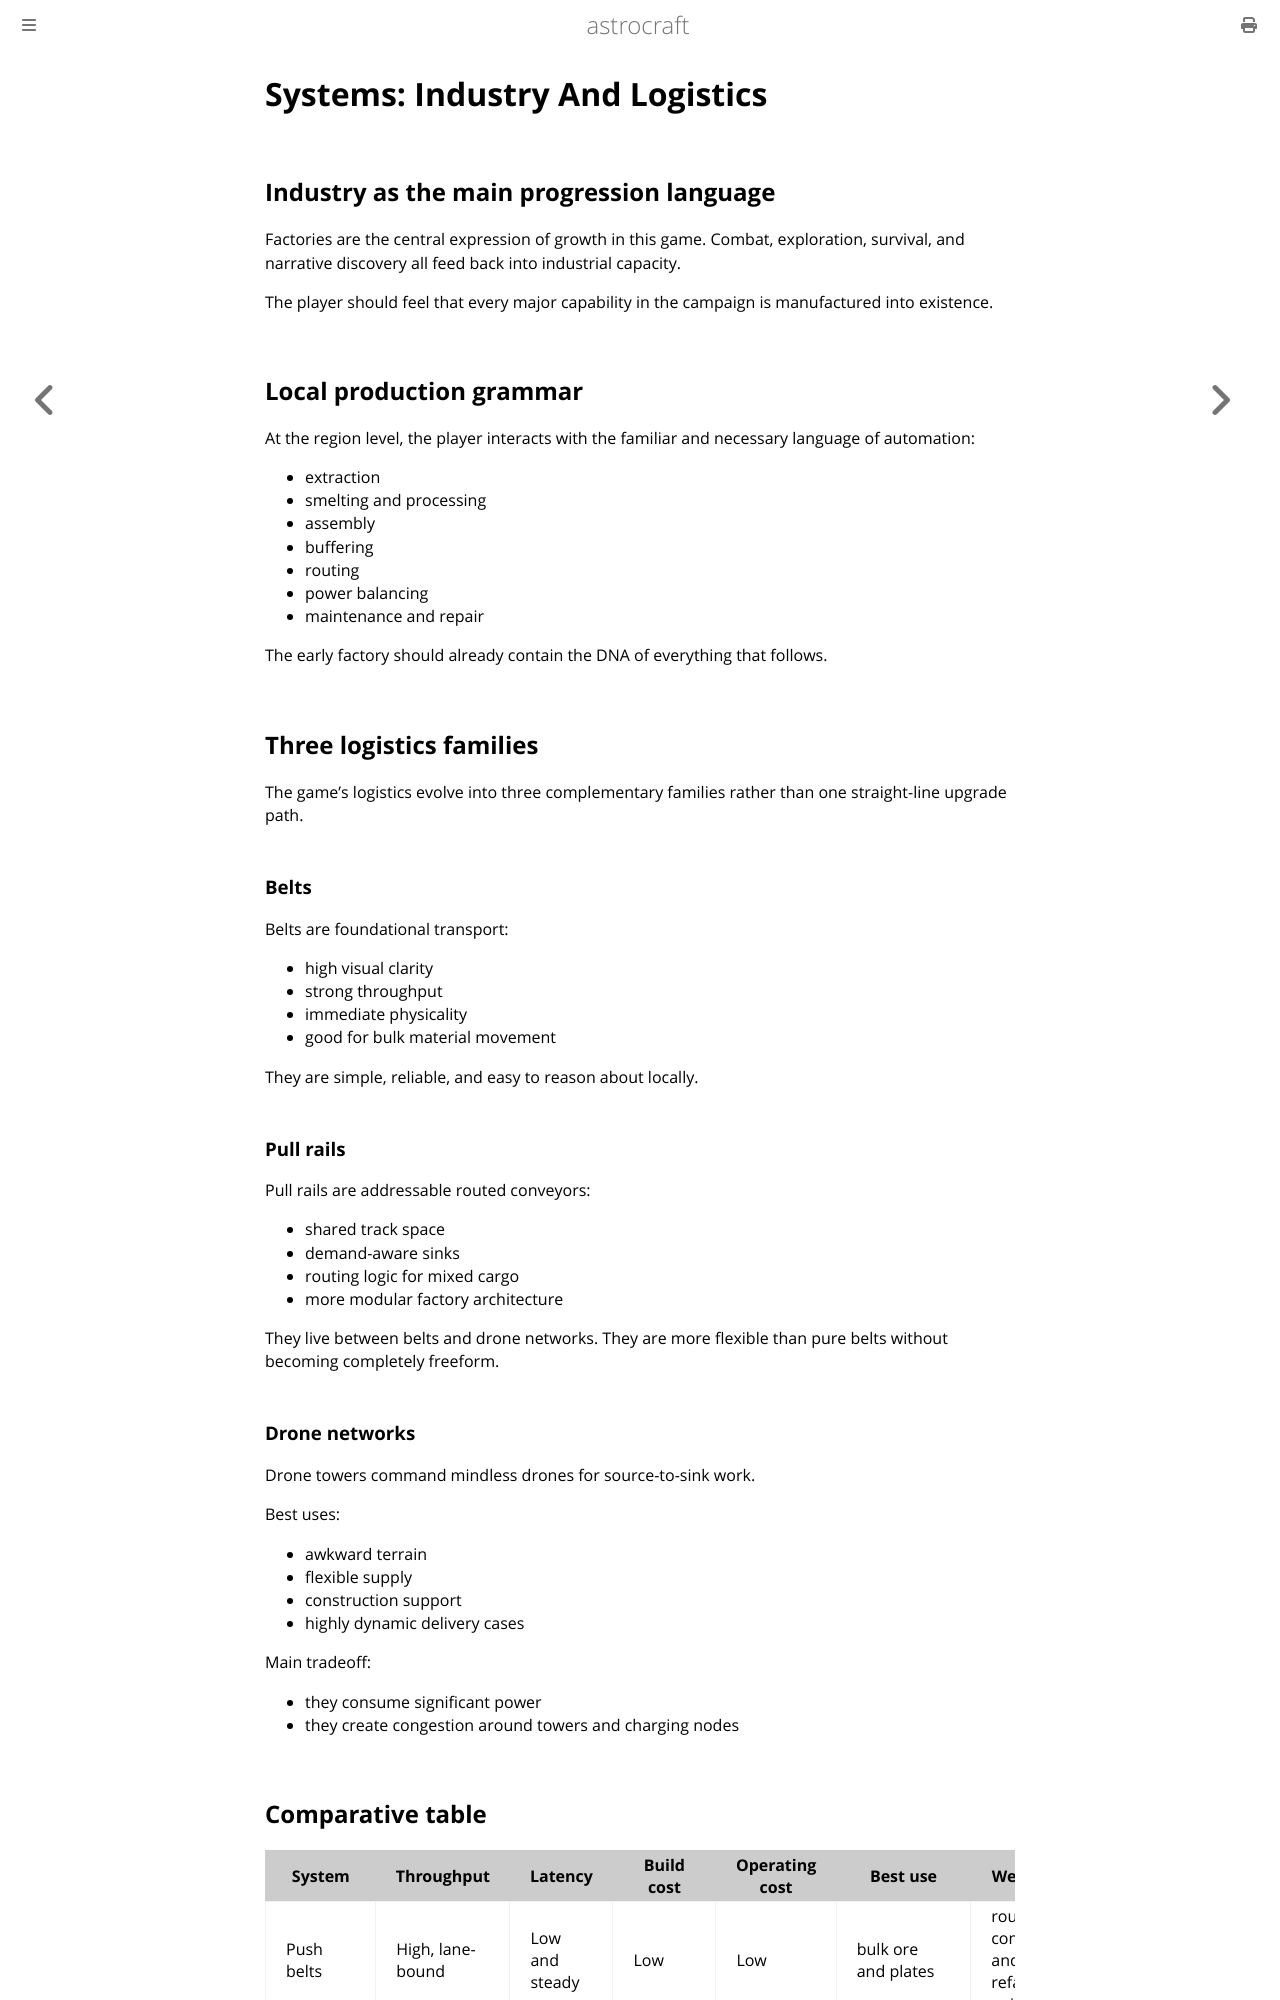

repository: astrocraft-game/idea · page: 06-systems-industry-and-logistics.html · generator: mdbook

# Systems: Industry And Logistics

## Industry as the main progression language

Factories are the central expression of growth in this game. Combat, exploration, survival, and narrative discovery all feed back into industrial capacity.

The player should feel that every major capability in the campaign is manufactured into existence.

## Local production grammar

At the region level, the player interacts with the familiar and necessary language of automation:

- extraction
- smelting and processing
- assembly
- buffering
- routing
- power balancing
- maintenance and repair

The early factory should already contain the DNA of everything that follows.

## Three logistics families

The game’s logistics evolve into three complementary families rather than one straight-line upgrade path.

### Belts

Belts are foundational transport:

- high visual clarity
- strong throughput
- immediate physicality
- good for bulk material movement

They are simple, reliable, and easy to reason about locally.

### Pull rails

Pull rails are addressable routed conveyors:

- shared track space
- demand-aware sinks
- routing logic for mixed cargo
- more modular factory architecture

They live between belts and drone networks. They are more flexible than pure belts without becoming completely freeform.

### Drone networks

Drone towers command mindless drones for source-to-sink work.

Best uses:

- awkward terrain
- flexible supply
- construction support
- highly dynamic delivery cases

Main tradeoff:

- they consume significant power
- they create congestion around towers and charging nodes

## Comparative table

| System | Throughput | Latency | Build cost | Operating cost | Best use | Weakness |
|---|---|---|---|---|---|---|
| Push belts | High, lane-bound | Low and steady | Low | Low | bulk ore and plates | routing complexity and refactor pain |
| Pull rails | Medium to high | Medium | Medium | Medium | modular mixed-item networks | bad logic can starve systems quietly |
| Drone networks | Medium and scalable | Variable | Medium to high | High | flexible delivery and construction | power hunger and hub congestion |
